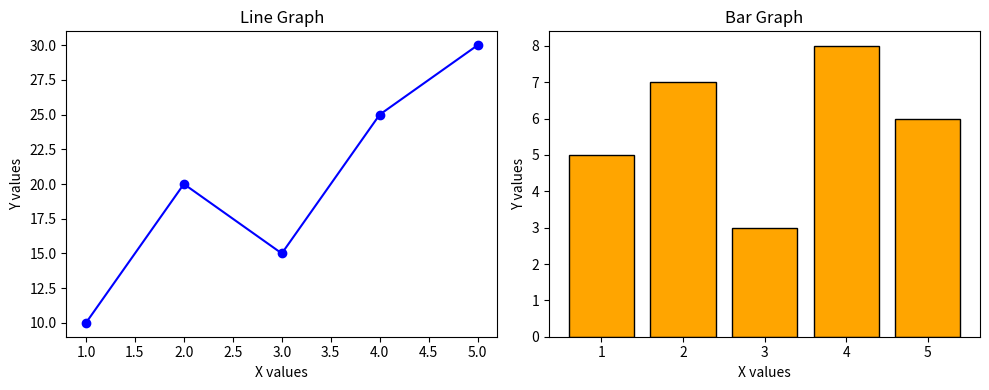

The script that saved this image:
import matplotlib.pyplot as plt
x= [1, 2, 3, 4, 5]
y_line= [10, 20, 15, 25, 30]
y_bar= [5, 7, 3, 8, 6]
fig, axs= plt.subplots (1, 2, figsize=(10,4))
axs[0].plot(x, y_line, marker='o', color='blue')
axs[0].set_title("Line Graph")
axs[0].set_xlabel("X values")
axs[0].set_ylabel("Y values")
axs [1].bar (x, y_bar, edgecolor="black", color='orange')
axs[1].set_title("Bar Graph")
axs[1].set_xlabel("X values")
axs[1].set_ylabel("Y values")

plt.tight_layout()
plt.show()
